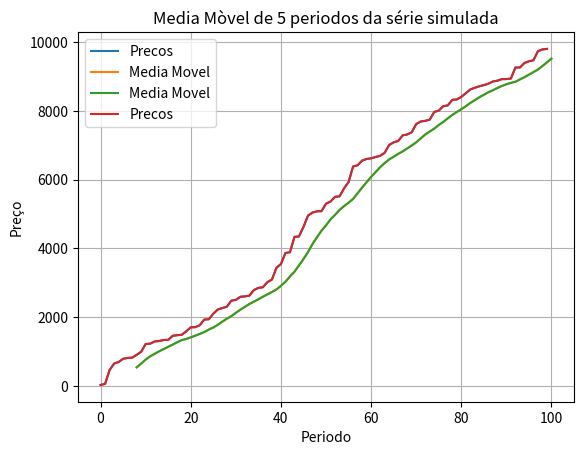

Write Python code to recreate this figure.
import numpy as np

# Outros formas de manipulaçao de arrays

print("Numeros inteiros aleatorios")

int_numbers = np.random.randint(1, 200, size=50)
int_numbers

# Ordenado um array

int_numbers.sort()

int_numbers

# Selecionando elementos de um array com base no indice

# Primeiros 10 elementos

int_numbers[:10]


# Tudo o que vem depois dos 15 primeiros elementos

int_numbers[15:]

int_numbers[15:20]

# Selecionando os elementos de 2 em 2

int_numbers[::4]

# Sort decrescente

int_numbers[::-1]

int_numbers

# Selecionando os elementos de 2 em 2, começando do indice 5

int_numbers[5::2]

int_numbers

np.cumsum(int_numbers)

# Mas para o que serve mesmo tudo isso?

# Vamos calcular a media movel de uma sequencia de precos

def media_movel(seu_array, n = 5):
    valores = np.cumsum(seu_array, dtype=float)
    valores[n:] = valores[n:] - valores[:-n]
    return valores[n - 1:] / n

# Simulando um array de precos

precos = np.random.uniform(10,10000, size=100).round(2)

precos

# Ajustando o array
precos.sort()

precos

# Escolhendo o periodo da média movel

p = 8

mm = media_movel(precos, n = p).round(2)

mm

# Vamos ver no grafico

%matplotlib inline

import matplotlib.pyplot as plt


plt.plot(precos, label = "Precos")
plt.plot(range(p ,p +len(mm)),mm, label = 'Media Movel')

range(p ,p +len(mm))

plt.plot(range(p ,p + len(mm)), mm, label = 'Media Movel')
plt.plot(precos, label = "Precos")
plt.title('Media Mòvel de 5 periodos da série simulada')
plt.xlabel("Periodo")
plt.ylabel("Preço");
plt.grid()
plt.legend()

# Concatenando arrays

a1 = np.array([10, 20, 30, 40])
a2 = np.array([7, 8, 9, 10])
a3 = np.array([1, 2, 3, 4])

a4 = np.concatenate([a1, a3, a2])

a4

# Concatenando arrays multidimensionais (as matrizes)

m1 = np.array([[10, 20], [30, 40]])
m2 = np.array([[7, 8], [9, 10]])
m3 = np.array([[1, 2], [3, 4]])

np.concatenate([m1, m2, m3])

# E também fazer a concatenaçao por linha

np.concatenate([m1, m2, m3], axis = 1)

# Adicionar e remover elementos

lista_produtos = np.array(["Notebook","Microfone","Game"])

lista_produtos

# Append adiciona um novo item sempre no final do array

lista_produtos = np.append(lista_produtos, "Livro")

lista_produtos

# Insert adiciona um novo item na posicao desejada

lista_produtos = np.insert(lista_produtos,1,"Celular")

lista_produtos

# Remover um elemento

lista_produtos = np.delete(lista_produtos,[0]) 

lista_produtos